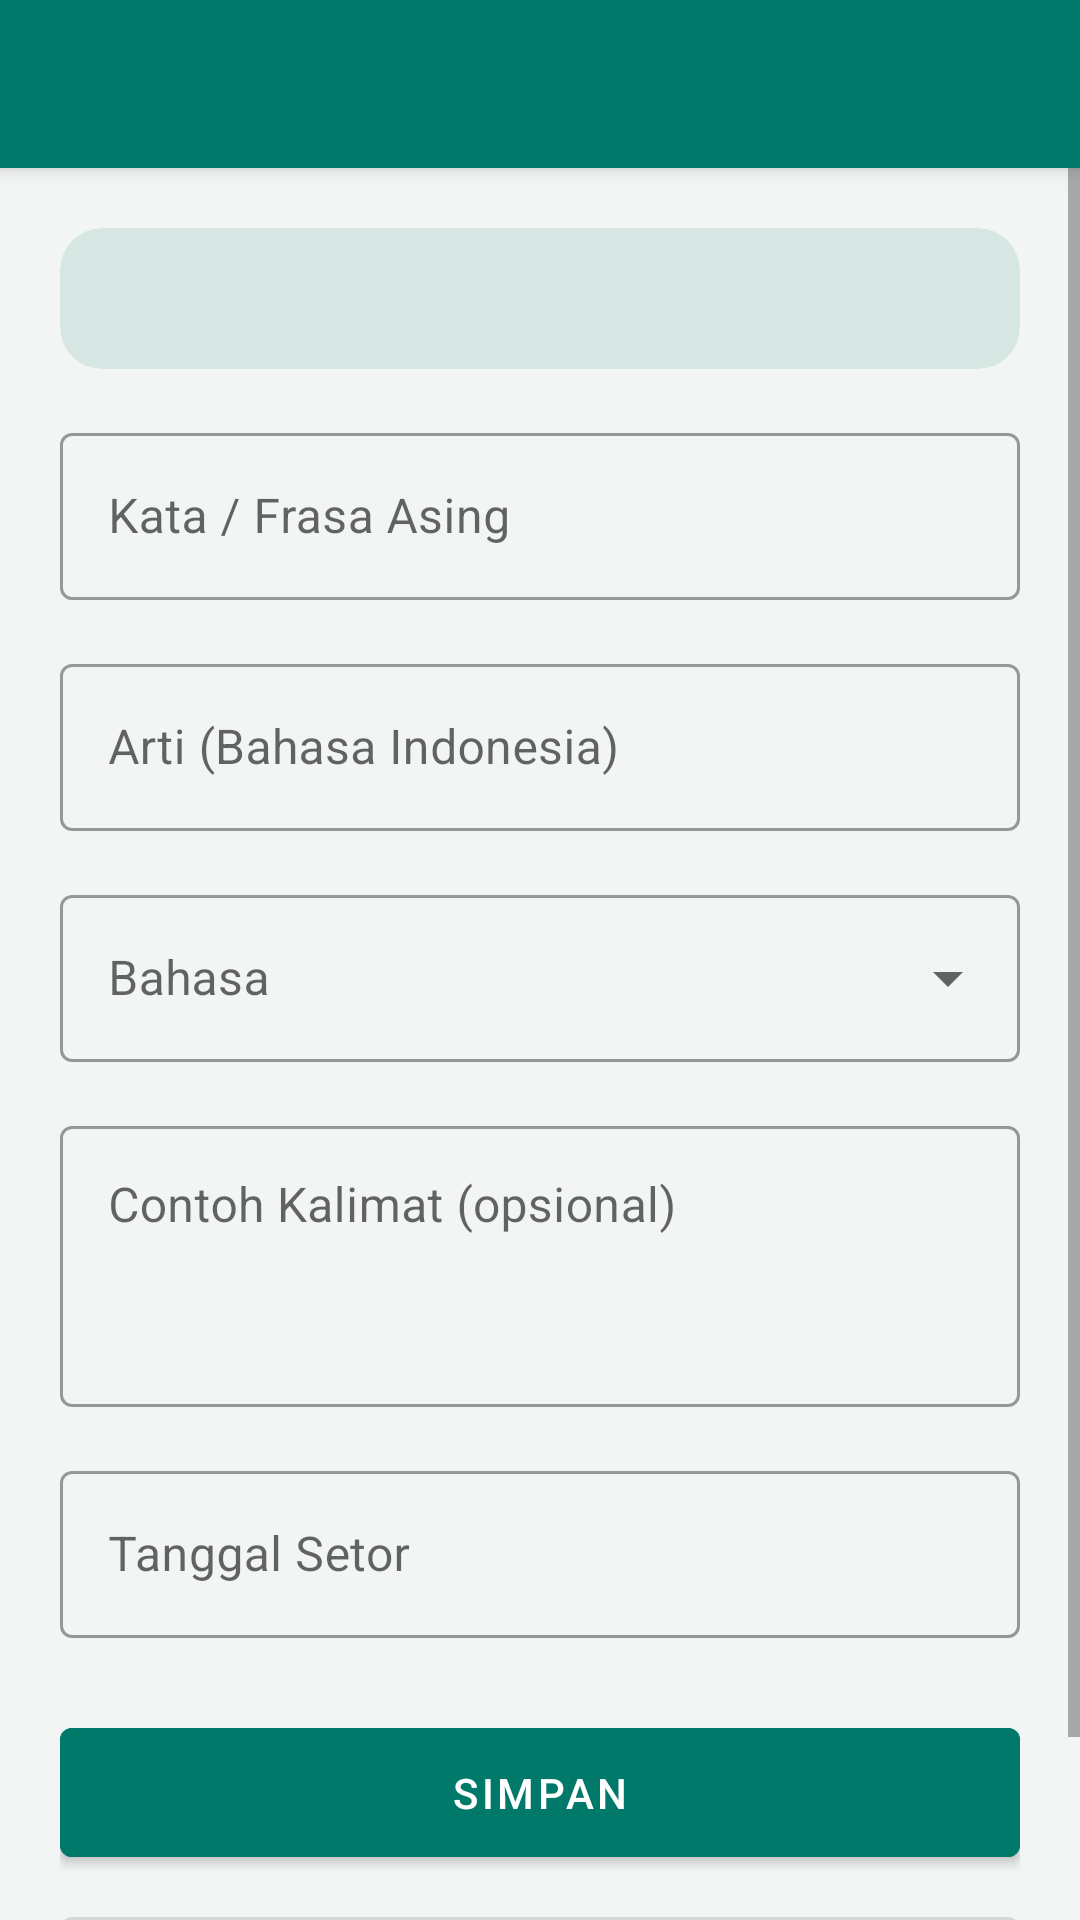

The Android layout XML behind this screen, and the referenced resources:
<!-- AndroidManifest.xml: application theme Theme.SetoranKosakata -->
<!-- res/layout/activity_add_edit_vocab.xml -->
<?xml version="1.0" encoding="utf-8"?>
<LinearLayout xmlns:android="http://schemas.android.com/apk/res/android"
    xmlns:app="http://schemas.android.com/apk/res-auto"
    android:layout_width="match_parent"
    android:layout_height="match_parent"
    android:background="@color/background"
    android:orientation="vertical">

    <androidx.appcompat.widget.Toolbar
        android:id="@+id/toolbar"
        android:layout_width="match_parent"
        android:layout_height="?attr/actionBarSize"
        android:background="@color/primary"
        android:elevation="4dp"
        android:theme="@style/Theme.SetoranKosakata.Toolbar"
        app:navigationIcon="@drawable/ic_back"
        app:titleTextColor="@color/white" />

    <ScrollView
        android:layout_width="match_parent"
        android:layout_height="match_parent">

        <LinearLayout
            android:layout_width="match_parent"
            android:layout_height="wrap_content"
            android:orientation="vertical"
            android:padding="20dp">

            <com.google.android.material.card.MaterialCardView
                android:id="@+id/infoCard"
                android:layout_width="match_parent"
                android:layout_height="wrap_content"
                android:layout_marginBottom="16dp"
                app:cardBackgroundColor="@color/lang_circle_bg"
                app:cardCornerRadius="14dp"
                app:cardElevation="0dp">

                <TextView
                    android:id="@+id/tvInfo"
                    android:layout_width="match_parent"
                    android:layout_height="wrap_content"
                    android:padding="14dp"
                    android:textColor="@color/lang_circle_text"
                    android:textSize="14sp"
                    android:textStyle="bold" />

            </com.google.android.material.card.MaterialCardView>

            <com.google.android.material.textfield.TextInputLayout
                android:id="@+id/tilWord"
                style="@style/Widget.MaterialComponents.TextInputLayout.OutlinedBox"
                android:layout_width="match_parent"
                android:layout_height="wrap_content"
                android:hint="@string/word_hint">

                <com.google.android.material.textfield.TextInputEditText
                    android:id="@+id/etWord"
                    android:layout_width="match_parent"
                    android:layout_height="wrap_content"
                    android:inputType="text" />

            </com.google.android.material.textfield.TextInputLayout>

            <com.google.android.material.textfield.TextInputLayout
                android:id="@+id/tilMeaning"
                style="@style/Widget.MaterialComponents.TextInputLayout.OutlinedBox"
                android:layout_width="match_parent"
                android:layout_height="wrap_content"
                android:layout_marginTop="16dp"
                android:hint="@string/meaning_hint">

                <com.google.android.material.textfield.TextInputEditText
                    android:id="@+id/etMeaning"
                    android:layout_width="match_parent"
                    android:layout_height="wrap_content"
                    android:inputType="text" />

            </com.google.android.material.textfield.TextInputLayout>

            <com.google.android.material.textfield.TextInputLayout
                android:id="@+id/tilLanguage"
                style="@style/Widget.MaterialComponents.TextInputLayout.OutlinedBox.ExposedDropdownMenu"
                android:layout_width="match_parent"
                android:layout_height="wrap_content"
                android:layout_marginTop="16dp"
                android:hint="@string/language_hint">

                <com.google.android.material.textfield.MaterialAutoCompleteTextView
                    android:id="@+id/actLanguage"
                    android:layout_width="match_parent"
                    android:layout_height="wrap_content"
                    android:inputType="none" />

            </com.google.android.material.textfield.TextInputLayout>

            <com.google.android.material.textfield.TextInputLayout
                android:id="@+id/tilExample"
                style="@style/Widget.MaterialComponents.TextInputLayout.OutlinedBox"
                android:layout_width="match_parent"
                android:layout_height="wrap_content"
                android:layout_marginTop="16dp"
                android:hint="@string/example_hint">

                <com.google.android.material.textfield.TextInputEditText
                    android:id="@+id/etExample"
                    android:layout_width="match_parent"
                    android:layout_height="wrap_content"
                    android:gravity="top"
                    android:inputType="textMultiLine"
                    android:lines="3"
                    android:minLines="3" />

            </com.google.android.material.textfield.TextInputLayout>

            <com.google.android.material.textfield.TextInputLayout
                android:id="@+id/tilDate"
                style="@style/Widget.MaterialComponents.TextInputLayout.OutlinedBox"
                android:layout_width="match_parent"
                android:layout_height="wrap_content"
                android:layout_marginTop="16dp"
                android:hint="@string/date_hint"
                app:endIconDrawable="@drawable/ic_calendar"
                app:endIconMode="custom">

                <com.google.android.material.textfield.TextInputEditText
                    android:id="@+id/etDate"
                    android:layout_width="match_parent"
                    android:layout_height="wrap_content"
                    android:clickable="true"
                    android:cursorVisible="false"
                    android:focusable="false" />

            </com.google.android.material.textfield.TextInputLayout>

            <com.google.android.material.button.MaterialButton
                android:id="@+id/btnSave"
                android:layout_width="match_parent"
                android:layout_height="wrap_content"
                android:layout_marginTop="24dp"
                android:backgroundTint="@color/primary"
                android:paddingVertical="12dp"
                android:text="@string/save"
                android:textColor="@color/white" />

            <com.google.android.material.button.MaterialButton
                android:id="@+id/btnSaveNext"
                style="@style/Widget.MaterialComponents.Button.OutlinedButton"
                android:layout_width="match_parent"
                android:layout_height="wrap_content"
                android:layout_marginTop="8dp"
                android:paddingVertical="12dp"
                android:text="@string/save_next" />

        </LinearLayout>

    </ScrollView>

</LinearLayout>
<!-- resources referenced by this layout -->
<resources>
  <color name="background">#F2F5F4</color>
  <color name="lang_circle_bg">#1F00796B</color>
  <color name="lang_circle_text">#00796B</color>
  <color name="primary">#00796B</color>
  <color name="white">#FFFFFF</color>
  <string name="date_hint">Tanggal Setor</string>
  <string name="example_hint">Contoh Kalimat (opsional)</string>
  <string name="language_hint">Bahasa</string>
  <string name="meaning_hint">Arti (Bahasa Indonesia)</string>
  <string name="save">Simpan</string>
  <string name="save_next">Simpan &amp; Tambah Lagi</string>
  <string name="word_hint">Kata / Frasa Asing</string>
  <style name="Theme.SetoranKosakata.Toolbar" parent="ThemeOverlay.MaterialComponents.Dark.ActionBar" />
  <style name="Theme.SetoranKosakata" parent="Theme.MaterialComponents.DayNight.NoActionBar">
          <item name="colorPrimary">@color/primary</item>
          <item name="colorPrimaryDark">@color/primary_dark</item>
          <item name="colorAccent">@color/accent</item>
          <item name="android:windowBackground">@color/background</item>
      </style>
  <color name="primary_dark">#004D40</color>
  <color name="accent">#FF6F00</color>
</resources>
